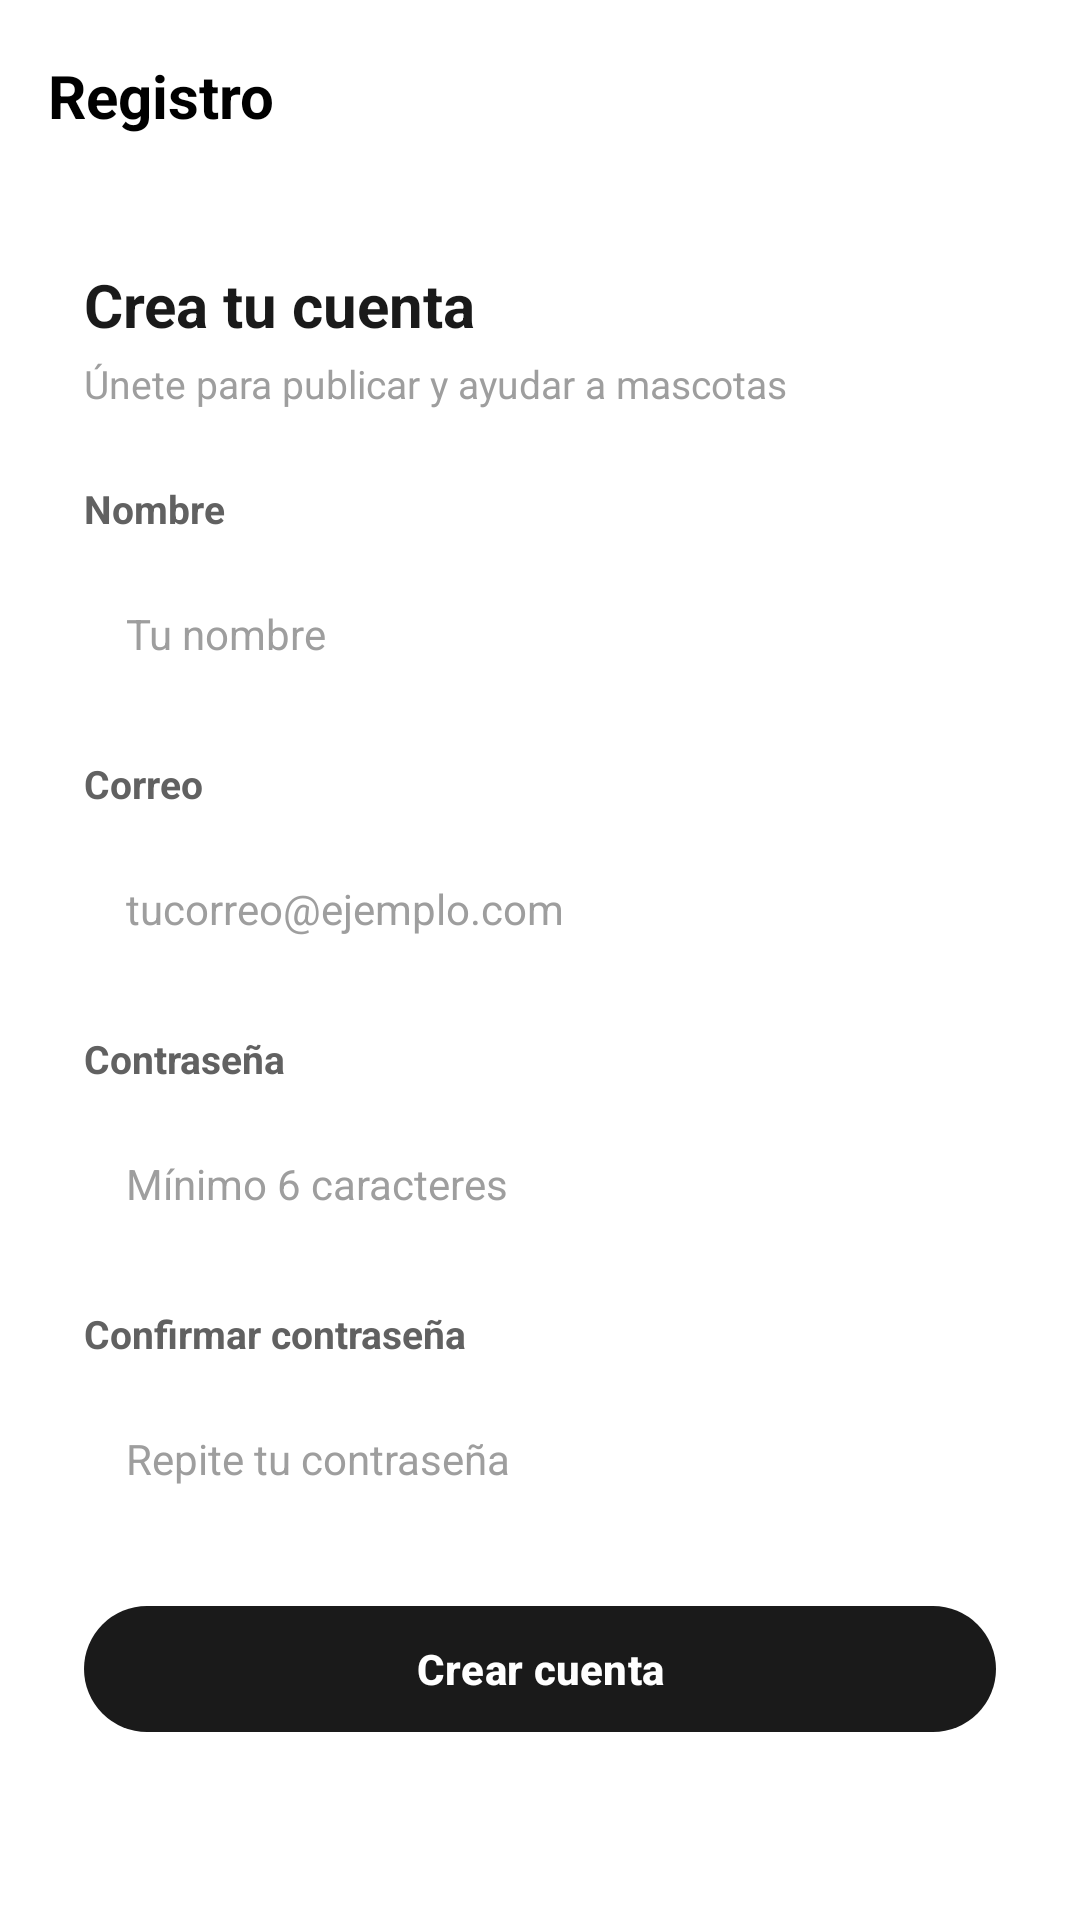

The Android layout XML behind this screen, and the referenced resources:
<!-- AndroidManifest.xml: application theme Theme.PracticaFinal -->
<!-- res/layout/activity_registro.xml -->
<?xml version="1.0" encoding="utf-8"?>
<androidx.constraintlayout.widget.ConstraintLayout xmlns:android="http://schemas.android.com/apk/res/android"
    xmlns:app="http://schemas.android.com/apk/res-auto"
    xmlns:tools="http://schemas.android.com/tools"
    android:layout_width="match_parent"
    android:layout_height="match_parent"
    android:background="#FFFFFF"
    tools:context=".RegistroActivity">

    
    <com.google.android.material.appbar.MaterialToolbar
        android:id="@+id/toolbar"
        android:layout_width="0dp"
        android:layout_height="?attr/actionBarSize"
        android:background="#FFFFFF"
        app:elevation="2dp"
        app:layout_constraintEnd_toEndOf="parent"
        app:layout_constraintStart_toStartOf="parent"
        app:layout_constraintTop_toTopOf="parent"
        app:navigationIcon="@drawable/ic_arrow_back"
        app:title="Registro"
        app:titleTextAppearance="@style/TextAppearance.AdopcionesTitle" />

    <ScrollView
        android:layout_width="0dp"
        android:layout_height="0dp"
        android:fillViewport="true"
        app:layout_constraintBottom_toBottomOf="parent"
        app:layout_constraintEnd_toEndOf="parent"
        app:layout_constraintStart_toStartOf="parent"
        app:layout_constraintTop_toBottomOf="@id/toolbar">

        <LinearLayout
            android:layout_width="match_parent"
            android:layout_height="wrap_content"
            android:orientation="vertical"
            android:paddingStart="28dp"
            android:paddingTop="24dp"
            android:paddingEnd="28dp"
            android:paddingBottom="32dp">

            <TextView
                android:layout_width="wrap_content"
                android:layout_height="wrap_content"
                android:text="Crea tu cuenta"
                android:textColor="#1A1A1A"
                android:textSize="20sp"
                android:textStyle="bold" />

            <TextView
                android:layout_width="wrap_content"
                android:layout_height="wrap_content"
                android:layout_marginTop="4dp"
                android:text="Únete para publicar y ayudar a mascotas"
                android:textColor="#9E9E9E"
                android:textSize="13sp" />

            
            <TextView
                android:layout_width="wrap_content"
                android:layout_height="wrap_content"
                android:layout_marginTop="24dp"
                android:text="Nombre"
                android:textColor="#616161"
                android:textSize="13sp"
                android:textStyle="bold" />

            <EditText
                android:id="@+id/et_nombre"
                android:layout_width="match_parent"
                android:layout_height="50dp"
                android:layout_marginTop="8dp"
                android:background="@drawable/bg_search_field"
                android:hint="Tu nombre"
                android:importantForAutofill="no"
                android:inputType="textPersonName"
                android:paddingStart="14dp"
                android:paddingEnd="14dp"
                android:singleLine="true"
                android:textColor="#1A1A1A"
                android:textColorHint="#9E9E9E"
                android:textSize="14sp" />

            
            <TextView
                android:layout_width="wrap_content"
                android:layout_height="wrap_content"
                android:layout_marginTop="16dp"
                android:text="Correo"
                android:textColor="#616161"
                android:textSize="13sp"
                android:textStyle="bold" />

            <EditText
                android:id="@+id/et_correo"
                android:layout_width="match_parent"
                android:layout_height="50dp"
                android:layout_marginTop="8dp"
                android:background="@drawable/bg_search_field"
                android:hint="tucorreo@ejemplo.com"
                android:importantForAutofill="no"
                android:inputType="textEmailAddress"
                android:paddingStart="14dp"
                android:paddingEnd="14dp"
                android:singleLine="true"
                android:textColor="#1A1A1A"
                android:textColorHint="#9E9E9E"
                android:textSize="14sp" />

            
            <TextView
                android:layout_width="wrap_content"
                android:layout_height="wrap_content"
                android:layout_marginTop="16dp"
                android:text="Contraseña"
                android:textColor="#616161"
                android:textSize="13sp"
                android:textStyle="bold" />

            <EditText
                android:id="@+id/et_contrasena"
                android:layout_width="match_parent"
                android:layout_height="50dp"
                android:layout_marginTop="8dp"
                android:background="@drawable/bg_search_field"
                android:hint="Mínimo 6 caracteres"
                android:importantForAutofill="no"
                android:inputType="textPassword"
                android:paddingStart="14dp"
                android:paddingEnd="14dp"
                android:singleLine="true"
                android:textColor="#1A1A1A"
                android:textColorHint="#9E9E9E"
                android:textSize="14sp" />

            
            <TextView
                android:layout_width="wrap_content"
                android:layout_height="wrap_content"
                android:layout_marginTop="16dp"
                android:text="Confirmar contraseña"
                android:textColor="#616161"
                android:textSize="13sp"
                android:textStyle="bold" />

            <EditText
                android:id="@+id/et_confirmar"
                android:layout_width="match_parent"
                android:layout_height="50dp"
                android:layout_marginTop="8dp"
                android:background="@drawable/bg_search_field"
                android:hint="Repite tu contraseña"
                android:importantForAutofill="no"
                android:inputType="textPassword"
                android:paddingStart="14dp"
                android:paddingEnd="14dp"
                android:singleLine="true"
                android:textColor="#1A1A1A"
                android:textColorHint="#9E9E9E"
                android:textSize="14sp" />

            
            <TextView
                android:id="@+id/tv_error"
                android:layout_width="wrap_content"
                android:layout_height="wrap_content"
                android:layout_marginTop="10dp"
                android:textColor="#E53935"
                android:textSize="12sp"
                android:visibility="gone" />

            
            <com.google.android.material.button.MaterialButton
                android:id="@+id/btn_registrar"
                style="@style/Widget.Material3.Button"
                android:layout_width="match_parent"
                android:layout_height="50dp"
                android:layout_marginTop="20dp"
                android:text="Crear cuenta"
                android:textColor="#FFFFFF"
                android:textSize="14sp"
                android:textStyle="bold"
                app:backgroundTint="#1A1A1A"
                app:cornerRadius="25dp" />

        </LinearLayout>
    </ScrollView>

</androidx.constraintlayout.widget.ConstraintLayout>
<!-- resources referenced by this layout -->
<resources>
  <style name="TextAppearance.AdopcionesTitle" parent="TextAppearance.Material3.TitleLarge">
          <item name="android:textStyle">bold</item>
          <item name="android:textColor">@android:color/black</item>
          <item name="android:textSize">20sp</item>
      </style>
  <style name="Theme.PracticaFinal" parent="Base.Theme.PracticaFinal" />
  <style name="Base.Theme.PracticaFinal" parent="Theme.Material3.DayNight.NoActionBar">
          
          
      </style>
</resources>
